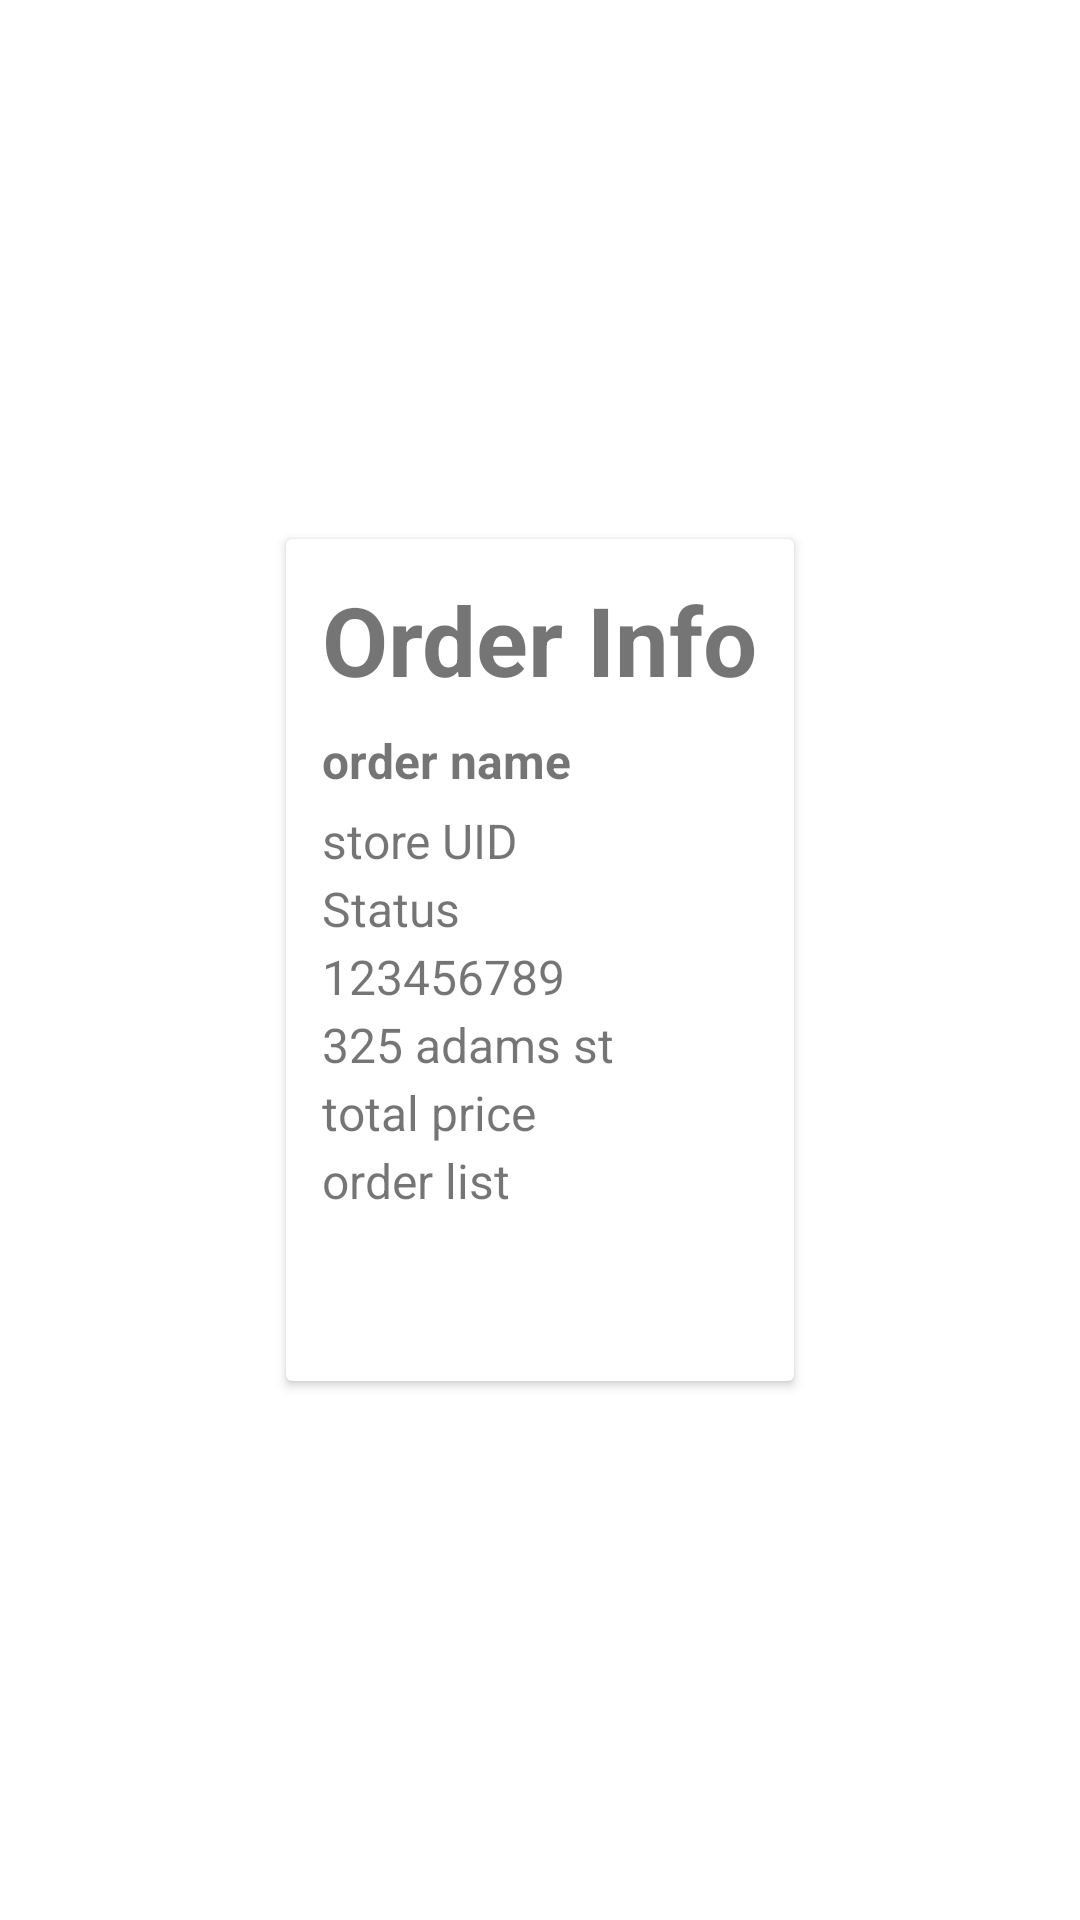

Produce the Android XML layout that renders to this screen, including the resource entries it uses.
<!-- AndroidManifest.xml: activity theme MyActivityStyle -->
<!-- res/layout/activity_order_detail.xml -->
<?xml version="1.0" encoding="utf-8"?>
<androidx.constraintlayout.widget.ConstraintLayout xmlns:android="http://schemas.android.com/apk/res/android"
    xmlns:app="http://schemas.android.com/apk/res-auto"
    android:layout_width="match_parent"
    android:layout_height="match_parent"
    xmlns:tools="http://schemas.android.com/tools"
    tools:context=".OrderDetailActivity">

    <androidx.cardview.widget.CardView
        android:layout_width="wrap_content"
        android:layout_height="wrap_content"
        app:layout_constraintBottom_toBottomOf="parent"
        app:layout_constraintEnd_toEndOf="parent"
        app:layout_constraintStart_toStartOf="parent"
        app:layout_constraintTop_toTopOf="parent"
        tools:ignore="MissingConstraints">

        <RelativeLayout
            android:layout_width="match_parent"
            android:layout_height="wrap_content"
            android:padding="8dp">

            <TextView
                android:id="@+id/order_info"
                android:layout_width="wrap_content"
                android:layout_height="wrap_content"
                android:padding="4dp"
                android:text="Order Info"
                android:textSize="32sp"
                android:textStyle="bold" />

            <TextView
                android:id="@+id/order_n"
                android:layout_width="wrap_content"
                android:layout_height="wrap_content"
                android:layout_below="@id/order_info"
                android:padding="4dp"
                android:text="order name"
                android:textSize="16sp"
                android:textStyle="bold" />

            <TextView
                android:id="@+id/order_uid"
                android:layout_width="wrap_content"
                android:layout_height="wrap_content"
                android:layout_below="@id/order_n"
                android:layout_marginLeft="4dp"
                android:layout_marginTop="1dp"
                android:text="store UID"
                android:textSize="16sp"
                android:textStyle="normal"/>

            <TextView
                android:id="@+id/order_s"
                android:layout_width="wrap_content"
                android:layout_height="wrap_content"
                android:layout_below="@id/order_uid"
                android:layout_marginLeft="4dp"
                android:layout_marginTop="1dp"
                android:text="Status"
                android:textSize="16sp"
                android:textStyle="normal" />

            <TextView
                android:id="@+id/order_ci"
                android:layout_width="wrap_content"
                android:layout_height="wrap_content"
                android:layout_below="@id/order_s"
                android:layout_marginLeft="4dp"
                android:layout_marginTop="1dp"
                android:text="123456789"
                android:textSize="16sp"
                android:textStyle="normal" />

            <TextView
                android:id="@+id/order_a"
                android:layout_width="wrap_content"
                android:layout_height="wrap_content"
                android:layout_below="@id/order_ci"
                android:layout_marginLeft="4dp"
                android:layout_marginTop="1dp"
                android:text="325 adams st"
                android:textSize="16sp"
                android:textStyle="normal" />

            <TextView
                android:id="@+id/order_total"
                android:layout_width="wrap_content"
                android:layout_height="wrap_content"
                android:layout_below="@id/order_a"
                android:layout_marginLeft="4dp"
                android:layout_marginTop="1dp"
                android:text="total price"
                android:textSize="16sp"
                android:textStyle="normal" />


            <TextView
                android:id="@+id/order_lst"
                android:layout_width="wrap_content"
                android:layout_height="wrap_content"
                android:layout_below="@id/order_total"
                android:layout_marginLeft="4dp"
                android:layout_marginTop="1dp"
                android:text="order list"
                android:textSize="16sp"
                android:textStyle="normal" />

            <Button
                android:id="@+id/order_status_change"
                android:layout_width="wrap_content"
                android:layout_height="wrap_content"
                android:layout_below="@+id/order_lst"
                android:visibility="invisible"
                android:backgroundTint="@color/veryPeri"
                android:text="manage order"
                android:textSize="@dimen/margin_normal" />

            <Button
                android:id="@+id/order_c"
                android:layout_width="wrap_content"
                android:layout_height="wrap_content"
                android:layout_below="@+id/order_lst"
                android:backgroundTint="@color/veryPeri"
                android:text="complete order"
                android:textSize="@dimen/margin_normal"
                android:visibility="invisible" />

            />


        </RelativeLayout>
    </androidx.cardview.widget.CardView>

</androidx.constraintlayout.widget.ConstraintLayout>
<!-- resources referenced by this layout -->
<resources>
  <color name="veryPeri">#6667AB</color>
  <style name="MyActivityStyle" parent="Theme.AppCompat.Light.NoActionBar">
          <item name="android:windowBackground">@android:color/transparent</item> 
          <item name="android:windowFrame">@null</item> 
          <item name="android:windowNoTitle">true</item> 
          <item name="android:windowIsFloating">true</item> 
          <item name="android:windowIsTranslucent">true</item> 
          <item name="android:windowContentOverlay">@null</item> 
          <item name="android:windowAnimationStyle">@android:style/Animation.Dialog</item> 
          <item name="android:backgroundDimEnabled">true</item> 
      </style>
</resources>
